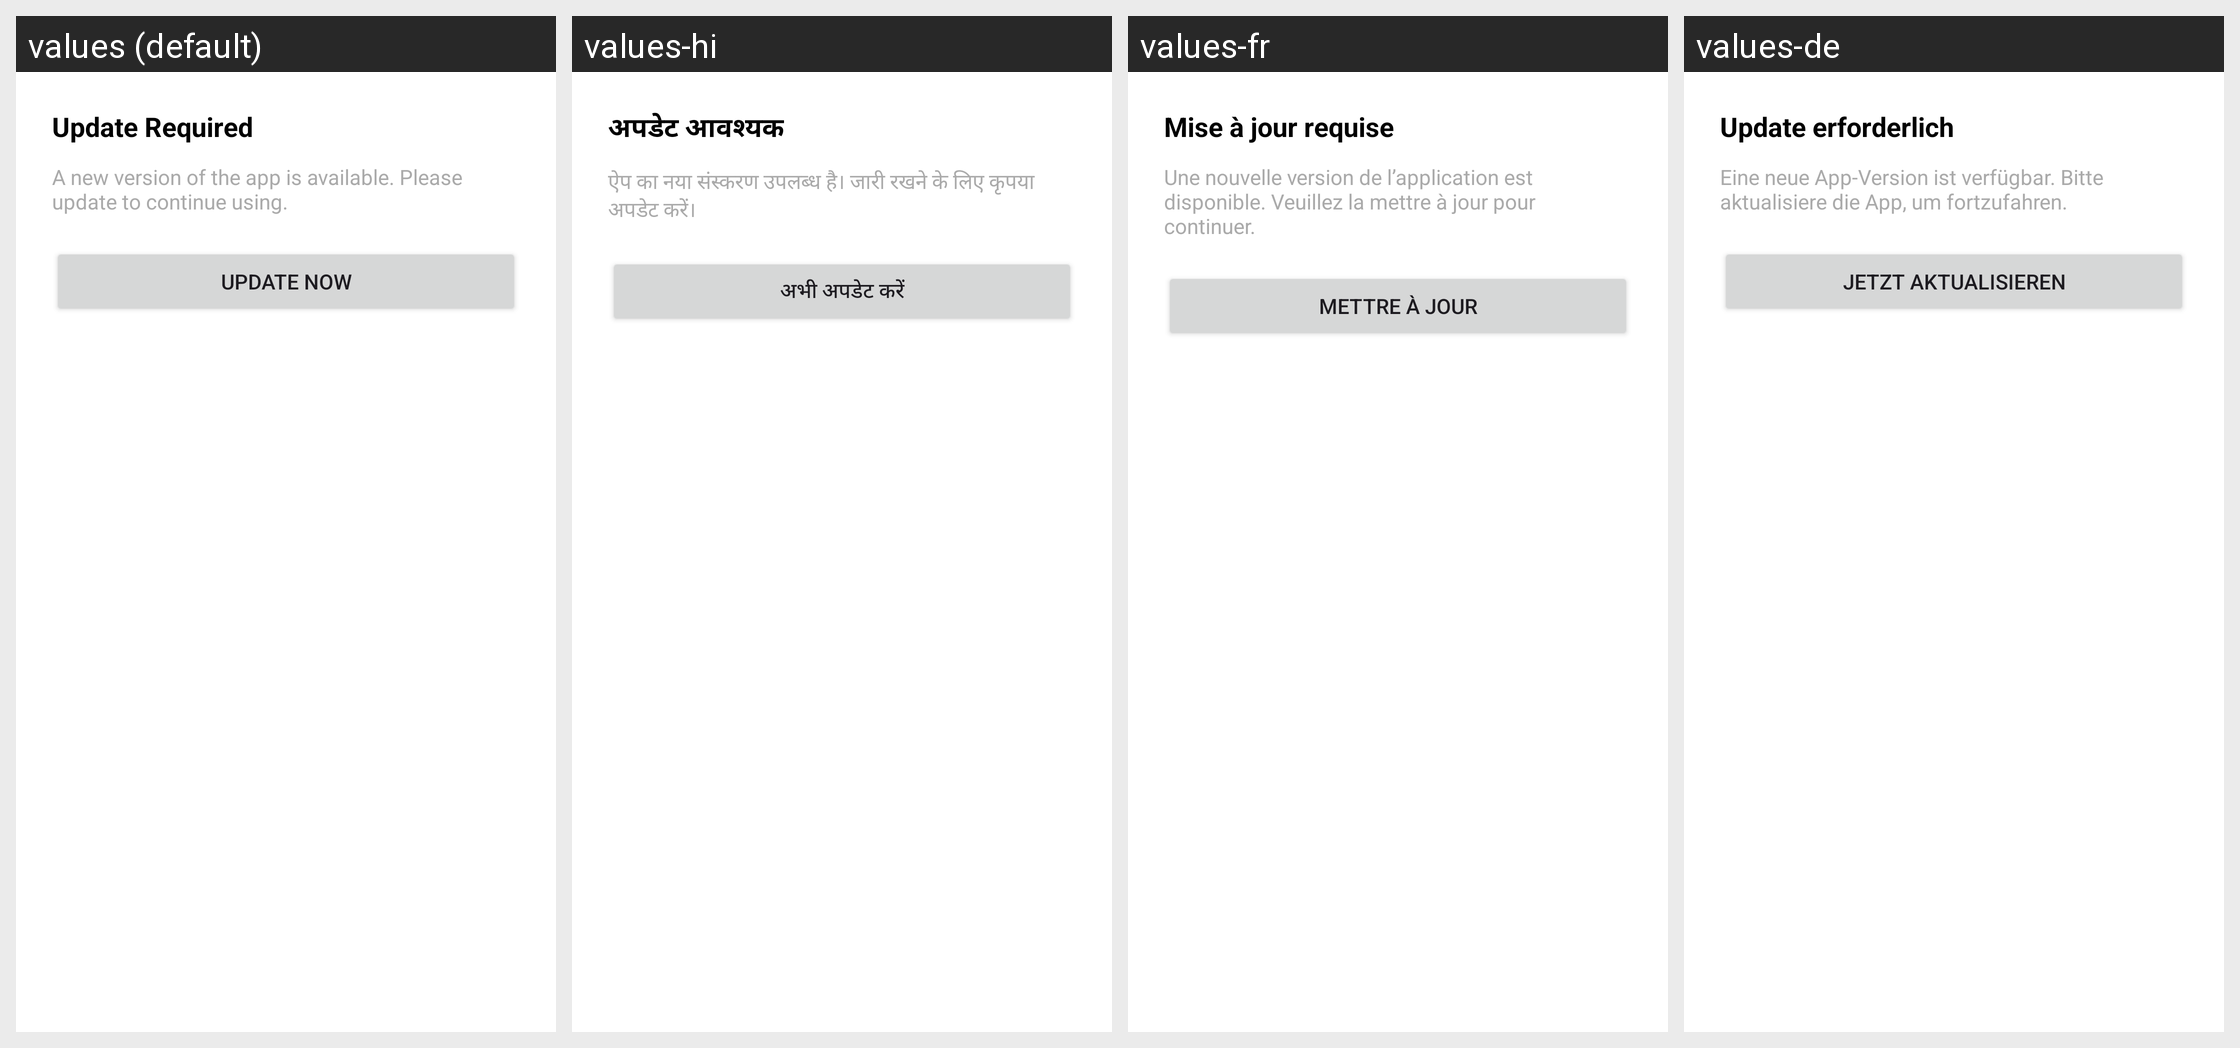

For this localized Android screen grid, give each drawn string resource with its value in every locale shown.
Android screen res/layout/dialog_force_update.xml rendered under 4 locales, left to right: values (default), values-hi, values-fr, values-de. Device: Nexus 5 (rendered at 1080×1920; each locale shown at half size, 540×960, under a caption strip naming it); theme Theme.LoveCounter.
Other locales in the repository, not shown: values-es, values-pt.
Strings drawn on this screen, with the default value and each locale's value (text and hints the layout hard-codes, and strings that could not be matched under every locale, appear in the picture but are not listed):

update_required
  values: Update Required
  values-hi: अपडेट आवश्यक
  values-fr: Mise à jour requise
  values-de: Update erforderlich

update_required_message
  values: A new version of the app is available. Please update to continue using.
  values-hi: ऐप का नया संस्करण उपलब्ध है। जारी रखने के लिए कृपया अपडेट करें।
  values-fr: Une nouvelle version de l’application est disponible. Veuillez la mettre à jour pour continuer.
  values-de: Eine neue App-Version ist verfügbar. Bitte aktualisiere die App, um fortzufahren.

update_now
  values: Update Now
  values-hi: अभी अपडेट करें
  values-fr: Mettre à jour
  values-de: Jetzt aktualisieren
